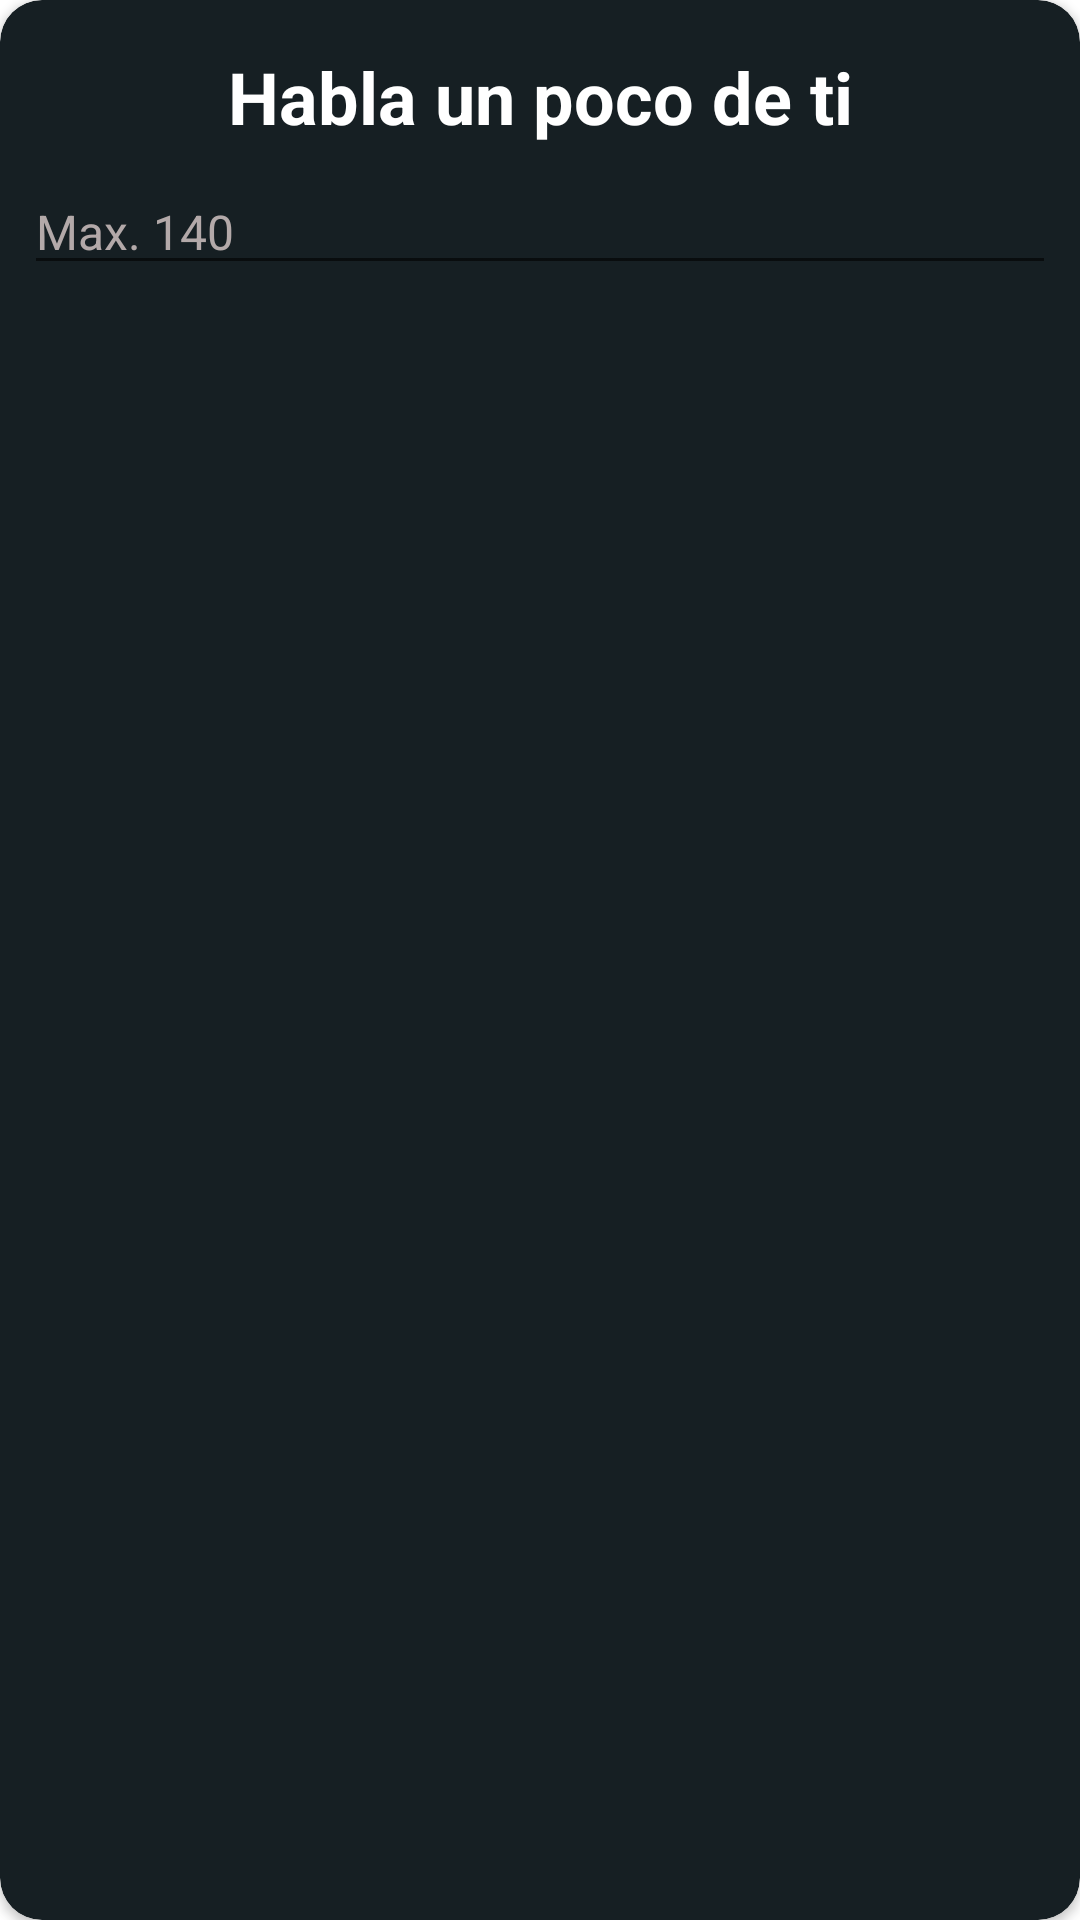

Produce the Android XML layout that renders to this screen, including the resource entries it uses.
<!-- AndroidManifest.xml: application theme Theme.Myvie -->
<!-- res/layout/dialog_edit_description.xml -->
<?xml version="1.0" encoding="utf-8"?>
<androidx.cardview.widget.CardView xmlns:android="http://schemas.android.com/apk/res/android"
    android:layout_width="match_parent"
    android:layout_height="wrap_content"
    xmlns:app="http://schemas.android.com/apk/res-auto"
    android:backgroundTint="@color/background_gray"
    app:cardCornerRadius="14dp"
    android:layout_marginStart="8dp"
    android:layout_marginEnd="8dp"
    android:layout_marginTop="8dp">

    <LinearLayout
        android:layout_width="match_parent"
        android:layout_height="wrap_content"
        android:orientation="vertical"
        android:paddingBottom="30dp">

    <TextView
        android:layout_width="match_parent"
        android:layout_height="wrap_content"
        android:text="Habla un poco de ti"
        android:textColor="@color/white"
        android:textSize="24sp"
        android:textAlignment="center"
        android:textStyle="bold"
        android:layout_marginTop="16dp"/>

    <EditText
        android:id="@+id/et_edit_description"
        android:layout_width="match_parent"
        android:layout_height="wrap_content"
        android:hint="Max. 140"
        android:textColorHint="@color/gray"
        android:textSize="16sp"
        android:layout_margin="8dp"
        android:inputType="textMultiLine"
        android:textColor="@color/white"
        android:importantForAutofill="no"
        android:maxLength="140"
        android:maxLines="2"
        />

    </LinearLayout>
</androidx.cardview.widget.CardView>
<!-- resources referenced by this layout -->
<resources>
  <color name="background_gray">#161F23</color>
  <color name="gray">#B3A9A9</color>
  <color name="white">#ffffff</color>
  <style name="Theme.Myvie" parent="Theme.MaterialComponents.DayNight.DarkActionBar">
          
          <item name="colorPrimary">@color/primaryColor</item>
          <item name="colorPrimaryVariant">@color/primaryLightColor</item>
          <item name="colorOnPrimary">@color/white</item>
          
          <item name="colorSecondary">@color/secondaryColor</item>
          <item name="colorSecondaryVariant">@color/secondaryLightColor</item>
          <item name="colorOnSecondary">@color/white</item>
          
          <item name="android:statusBarColor" tools:targetApi="l">?attr/colorPrimaryVariant</item>
          
  
  
      </style>
  <color name="primaryColor">#71081A</color>
  <color name="primaryLightColor">#AE102B</color>
  <color name="secondaryColor">#536e7c</color>
  <color name="secondaryLightColor">#819cab</color>
</resources>
